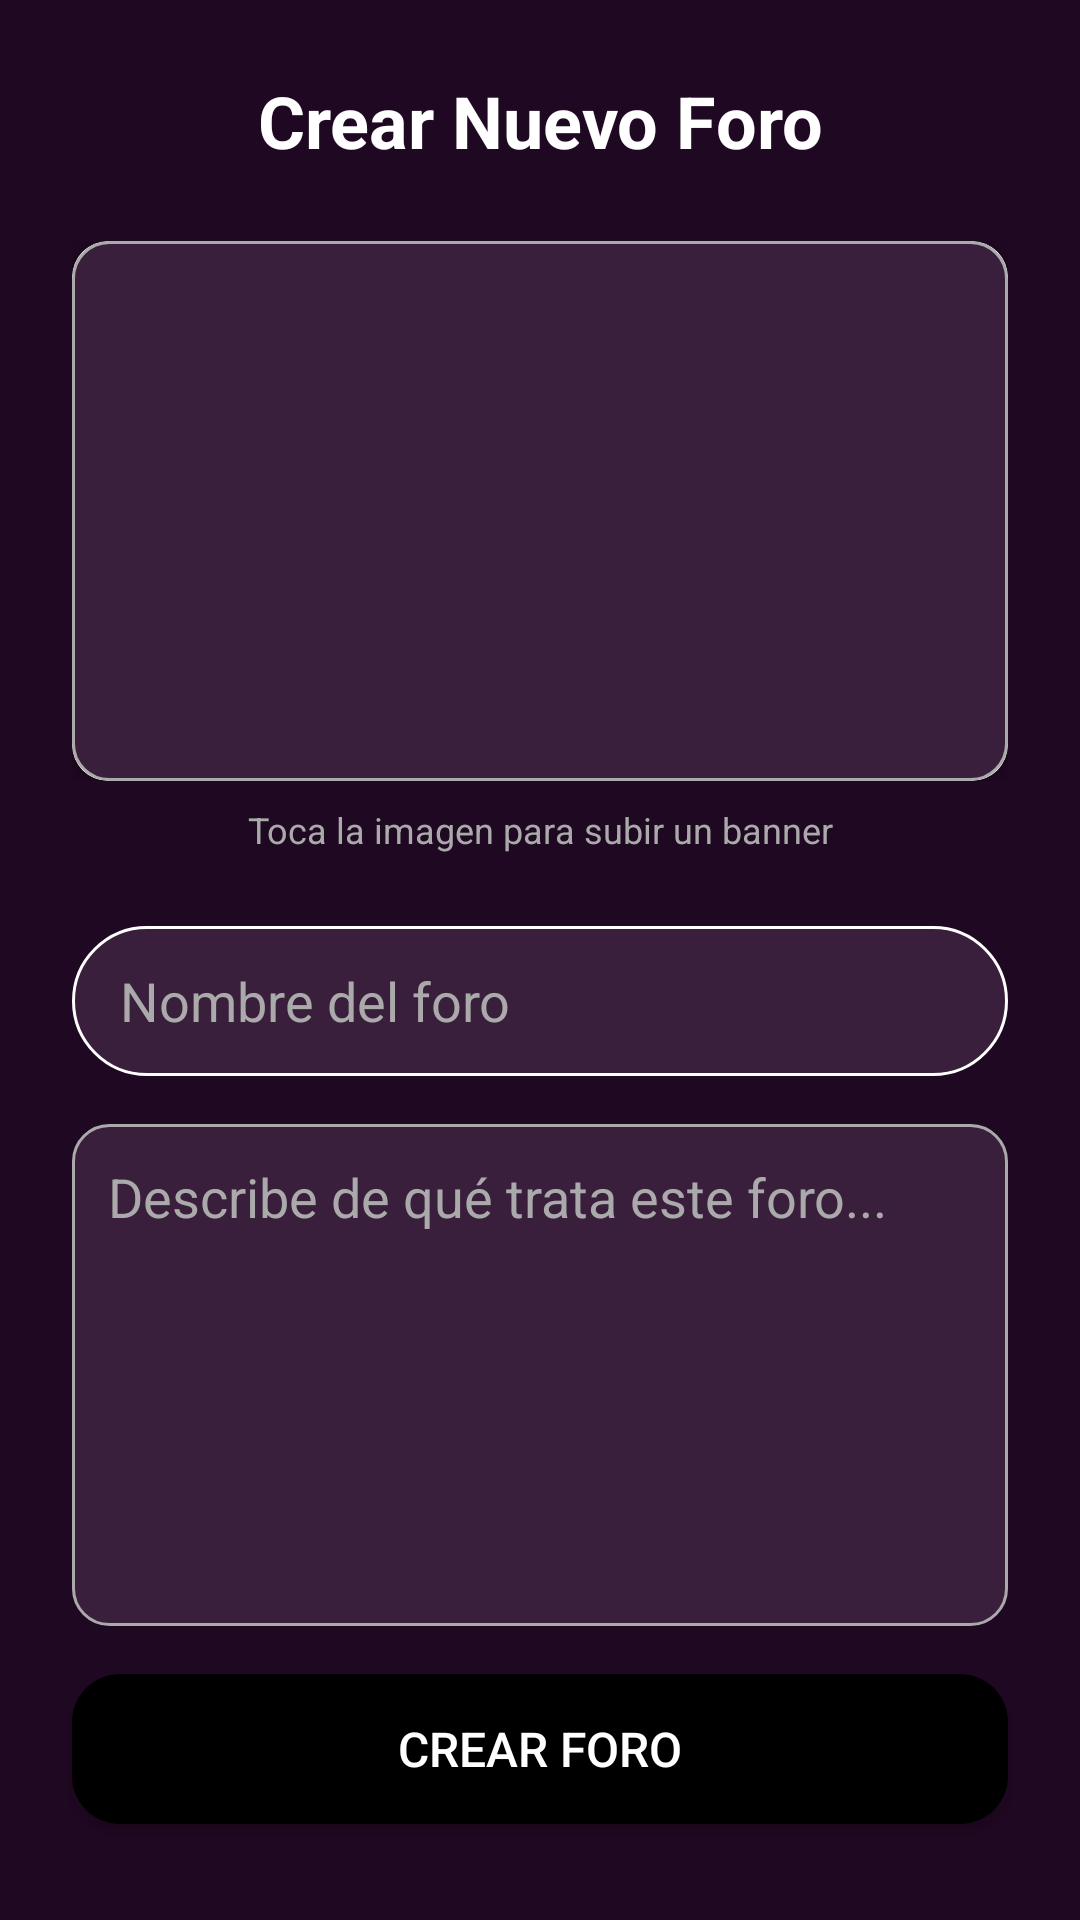

Layout XML and referenced resources for this Android screen:
<!-- AndroidManifest.xml: application theme Theme.MainAplicationPSM -->
<!-- res/layout/fragment_new_forum.xml -->
<?xml version="1.0" encoding="utf-8"?>
<androidx.constraintlayout.widget.ConstraintLayout xmlns:android="http://schemas.android.com/apk/res/android"
    xmlns:app="http://schemas.android.com/apk/res-auto"
    xmlns:tools="http://schemas.android.com/tools"
    android:layout_width="match_parent"
    android:layout_height="match_parent"
    android:background="@color/purple_all_4"
    tools:context=".view.NewForumFragment">

    <TextView
        android:id="@+id/tvTitleNewForum"
        android:layout_width="wrap_content"
        android:layout_height="wrap_content"
        android:layout_marginTop="24dp"
        android:text="Crear Nuevo Foro"
        android:textColor="@color/white"
        android:textSize="24sp"
        android:textStyle="bold"
        app:layout_constraintEnd_toEndOf="parent"
        app:layout_constraintStart_toStartOf="parent"
        app:layout_constraintTop_toTopOf="parent" />

    <FrameLayout
        android:id="@+id/flBannerContainer"
        android:layout_width="0dp"
        android:layout_height="180dp"
        android:layout_marginHorizontal="24dp"
        android:layout_marginTop="24dp"
        app:layout_constraintEnd_toEndOf="parent"
        app:layout_constraintStart_toStartOf="parent"
        app:layout_constraintTop_toBottomOf="@+id/tvTitleNewForum">

        <androidx.cardview.widget.CardView
            android:layout_width="match_parent"
            android:layout_height="match_parent"
            app:cardCornerRadius="12dp"
            app:cardElevation="4dp">

            <ImageView
                android:id="@+id/ivForumBanner"
                android:layout_width="match_parent"
                android:layout_height="match_parent"
                android:scaleType="centerCrop"
                android:src="@drawable/search_bar_backgorun"
                tools:srcCompat="@tools:sample/backgrounds/scenic" />
        </androidx.cardview.widget.CardView>

        <ImageView
            android:layout_width="40dp"
            android:layout_height="40dp"
            android:layout_gravity="bottom|end"
            android:layout_margin="8dp"
            android:background="@drawable/button_rounded_login"
            android:padding="8dp"
            app:srcCompat="@android:drawable/ic_menu_camera"
            app:tint="@color/black" />
    </FrameLayout>

    <TextView
        android:id="@+id/tvBannerHint"
        android:layout_width="wrap_content"
        android:layout_height="wrap_content"
        android:layout_marginTop="8dp"
        android:text="Toca la imagen para subir un banner"
        android:textColor="@android:color/darker_gray"
        android:textSize="12sp"
        app:layout_constraintEnd_toEndOf="@+id/flBannerContainer"
        app:layout_constraintStart_toStartOf="@+id/flBannerContainer"
        app:layout_constraintTop_toBottomOf="@+id/flBannerContainer" />

    <EditText
        android:id="@+id/etForumName"
        android:layout_width="0dp"
        android:layout_height="50dp"
        android:layout_marginTop="24dp"
        android:background="@drawable/edit_text_rounded_purple"
        android:ems="10"
        android:hint="Nombre del foro"
        android:inputType="textCapSentences"
        android:paddingHorizontal="16dp"
        android:textColor="@color/white"
        android:textColorHint="@android:color/darker_gray"
        app:layout_constraintEnd_toEndOf="@+id/flBannerContainer"
        app:layout_constraintStart_toStartOf="@+id/flBannerContainer"
        app:layout_constraintTop_toBottomOf="@+id/tvBannerHint" />

    <EditText
        android:id="@+id/etForumDescription"
        android:layout_width="0dp"
        android:layout_height="0dp"
        android:layout_marginTop="16dp"
        android:layout_marginBottom="16dp"
        android:background="@drawable/search_bar_backgorun"
        android:ems="10"
        android:gravity="top|start"
        android:hint="Describe de qué trata este foro..."
        android:inputType="textMultiLine"
        android:padding="12dp"
        android:textColor="@color/white"
        android:textColorHint="@android:color/darker_gray"
        app:layout_constraintBottom_toTopOf="@+id/btnCreateForum"
        app:layout_constraintEnd_toEndOf="@+id/etForumName"
        app:layout_constraintStart_toStartOf="@+id/etForumName"
        app:layout_constraintTop_toBottomOf="@+id/etForumName" />

    <Button
        android:id="@+id/btnCreateForum"
        android:layout_width="0dp"
        android:layout_height="50dp"
        android:layout_marginBottom="32dp"
        android:background="@drawable/button_rounded_register"
        android:text="Crear Foro"
        android:textColor="@color/white"
        android:textSize="16sp"
        app:layout_constraintBottom_toBottomOf="parent"
        app:layout_constraintEnd_toEndOf="@+id/etForumName"
        app:layout_constraintStart_toStartOf="@+id/etForumName" />

</androidx.constraintlayout.widget.ConstraintLayout>
<!-- resources referenced by this layout -->
<resources>
  <color name="black">#FF000000</color>
  <color name="purple_all_4">#1F0822</color>
  <color name="white">#FFFFFFFF</color>
  <!-- drawable button_rounded_register (drawable) -->
  <?xml version="1.0" encoding="utf-8"?>
  <shape xmlns:android="http://schemas.android.com/apk/res/android">
      <corners android:radius="16dp"/>
      <solid android:color="@color/black"/>
  
  
  </shape>
  <!-- drawable edit_text_rounded_purple (drawable) -->
  <?xml version="1.0" encoding="utf-8"?>
  <shape xmlns:android="http://schemas.android.com/apk/res/android"
      android:shape="rectangle">
  
      <corners android:radius="50dp" />
  
      <solid android:color="#3A1F3D" />
  
      <stroke
          android:width="1dp"
          android:color="@android:color/white" />
  
  </shape>
  <!-- drawable search_bar_backgorun (drawable) -->
  <?xml version="1.0" encoding="utf-8"?>
  <shape xmlns:android="http://schemas.android.com/apk/res/android"
      android:shape="rectangle">
  
      <corners android:radius="12dp" />
      <solid android:color="#3A1F3D" /> <stroke
      android:width="1dp"
      android:color="@android:color/darker_gray" />
  
  </shape>
  <style name="Theme.MainAplicationPSM" parent="Base.Theme.MainAplicationPSM" />
  <style name="Base.Theme.MainAplicationPSM" parent="Theme.Material3.DayNight.NoActionBar">
          
          
      </style>
</resources>
